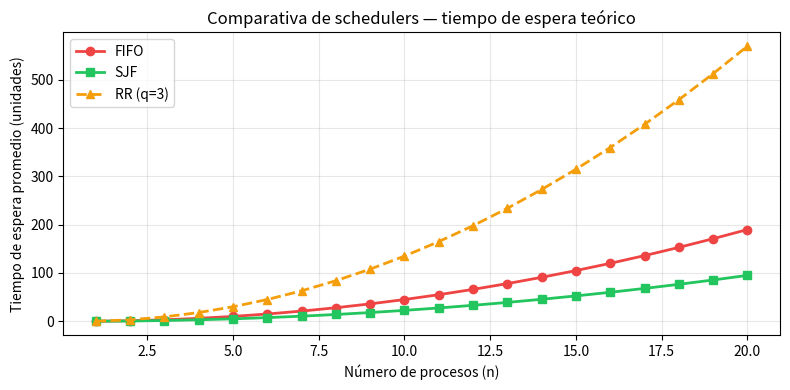
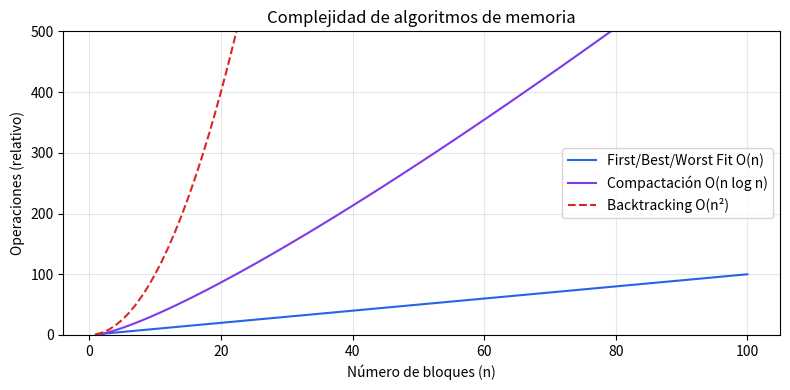

Here is the Python script that generated these plots, in order:
"""
graphs.py
Genera gráficas de benchmarking y análisis de complejidad.

Uso:
    python3 scripts/graphs.py
"""
import os
import csv
import math
import matplotlib.pyplot as plt
import matplotlib.ticker as ticker
import numpy as np

OUT_DIR = "reports/png"
CSV_DIR = "reports/csv"

os.makedirs(OUT_DIR, exist_ok=True)


def load_csv(path: str) -> list[dict]:
    if not os.path.exists(path):
        return []
    with open(path) as f:
        return list(csv.DictReader(f))


# ── Gráfica 1: Tiempo de ejecución vs tamaño de entrada ──────────
def plot_benchmark():
    rows = load_csv(f"{CSV_DIR}/benchmark.csv")
    if not rows:
        print("[graphs] Sin datos de benchmark, saltando...")
        return

    sizes = [int(r["size"])    for r in rows]
    times = [float(r["time_ms"]) for r in rows]

    fig, ax = plt.subplots(figsize=(8, 4))
    ax.plot(sizes, times, "o-", color="#2563EB", linewidth=2,
            markersize=6, label="Tiempo real")

    # Curva O(n log n) de referencia
    if sizes:
        ref = [s * math.log2(max(s, 2)) for s in sizes]
        scale = times[-1] / ref[-1] if ref[-1] else 1
        ax.plot(sizes, [r * scale for r in ref],
                "--", color="#94A3B8", linewidth=1.2, label="O(n log n) ref.")

    ax.set_xlabel("Número de procesos")
    ax.set_ylabel("Tiempo (ms)")
    ax.set_title("Tiempo de ejecución vs tamaño de entrada")
    ax.legend()
    ax.grid(True, alpha=0.3)
    fig.tight_layout()
    path = f"{OUT_DIR}/benchmark_time.png"
    fig.savefig(path, dpi=150)
    plt.close(fig)
    print(f"[graphs] → {path}")


# ── Gráfica 2: Comparativa de schedulers (simulada) ──────────────
def plot_scheduler_comparison():
    n = np.arange(1, 21)  # 1..20 procesos
    quantum = 3

    # Tiempo de espera promedio teórico por scheduler
    fifo_wait = n * (n - 1) / 2             # O(n²) sin ordenar
    sjf_wait  = n * (n - 1) / 4             # mitad que FIFO (óptimo)
    rr_wait   = n * (n - 1) / 2 * quantum   # proporcional al quantum

    fig, ax = plt.subplots(figsize=(8, 4))
    ax.plot(n, fifo_wait, "o-",  color="#EF4444", label="FIFO",         linewidth=2)
    ax.plot(n, sjf_wait,  "s-",  color="#22C55E", label="SJF",          linewidth=2)
    ax.plot(n, rr_wait,   "^--", color="#F59E0B", label=f"RR (q={quantum})", linewidth=2)

    ax.set_xlabel("Número de procesos (n)")
    ax.set_ylabel("Tiempo de espera promedio (unidades)")
    ax.set_title("Comparativa de schedulers — tiempo de espera teórico")
    ax.legend()
    ax.grid(True, alpha=0.3)
    fig.tight_layout()
    path = f"{OUT_DIR}/scheduler_comparison.png"
    fig.savefig(path, dpi=150)
    plt.close(fig)
    print(f"[graphs] → {path}")


# ── Gráfica 3: Complejidad de algoritmos de memoria ──────────────
def plot_memory_complexity():
    n = np.arange(1, 101)

    fig, ax = plt.subplots(figsize=(8, 4))
    ax.plot(n, n,             label="First/Best/Worst Fit O(n)",  color="#2563EB")
    ax.plot(n, n * np.log2(n), label="Compactación O(n log n)",    color="#7C3AED")
    ax.plot(n, n**2,           label="Backtracking O(n²)",         color="#DC2626", linestyle="--")

    ax.set_xlabel("Número de bloques (n)")
    ax.set_ylabel("Operaciones (relativo)")
    ax.set_title("Complejidad de algoritmos de memoria")
    ax.legend()
    ax.grid(True, alpha=0.3)
    ax.set_ylim(0, 500)
    fig.tight_layout()
    path = f"{OUT_DIR}/memory_complexity.png"
    fig.savefig(path, dpi=150)
    plt.close(fig)
    print(f"[graphs] → {path}")


if __name__ == "__main__":
    plot_benchmark()
    plot_scheduler_comparison()
    plot_memory_complexity()
    print("[graphs] Todas las gráficas generadas.")
